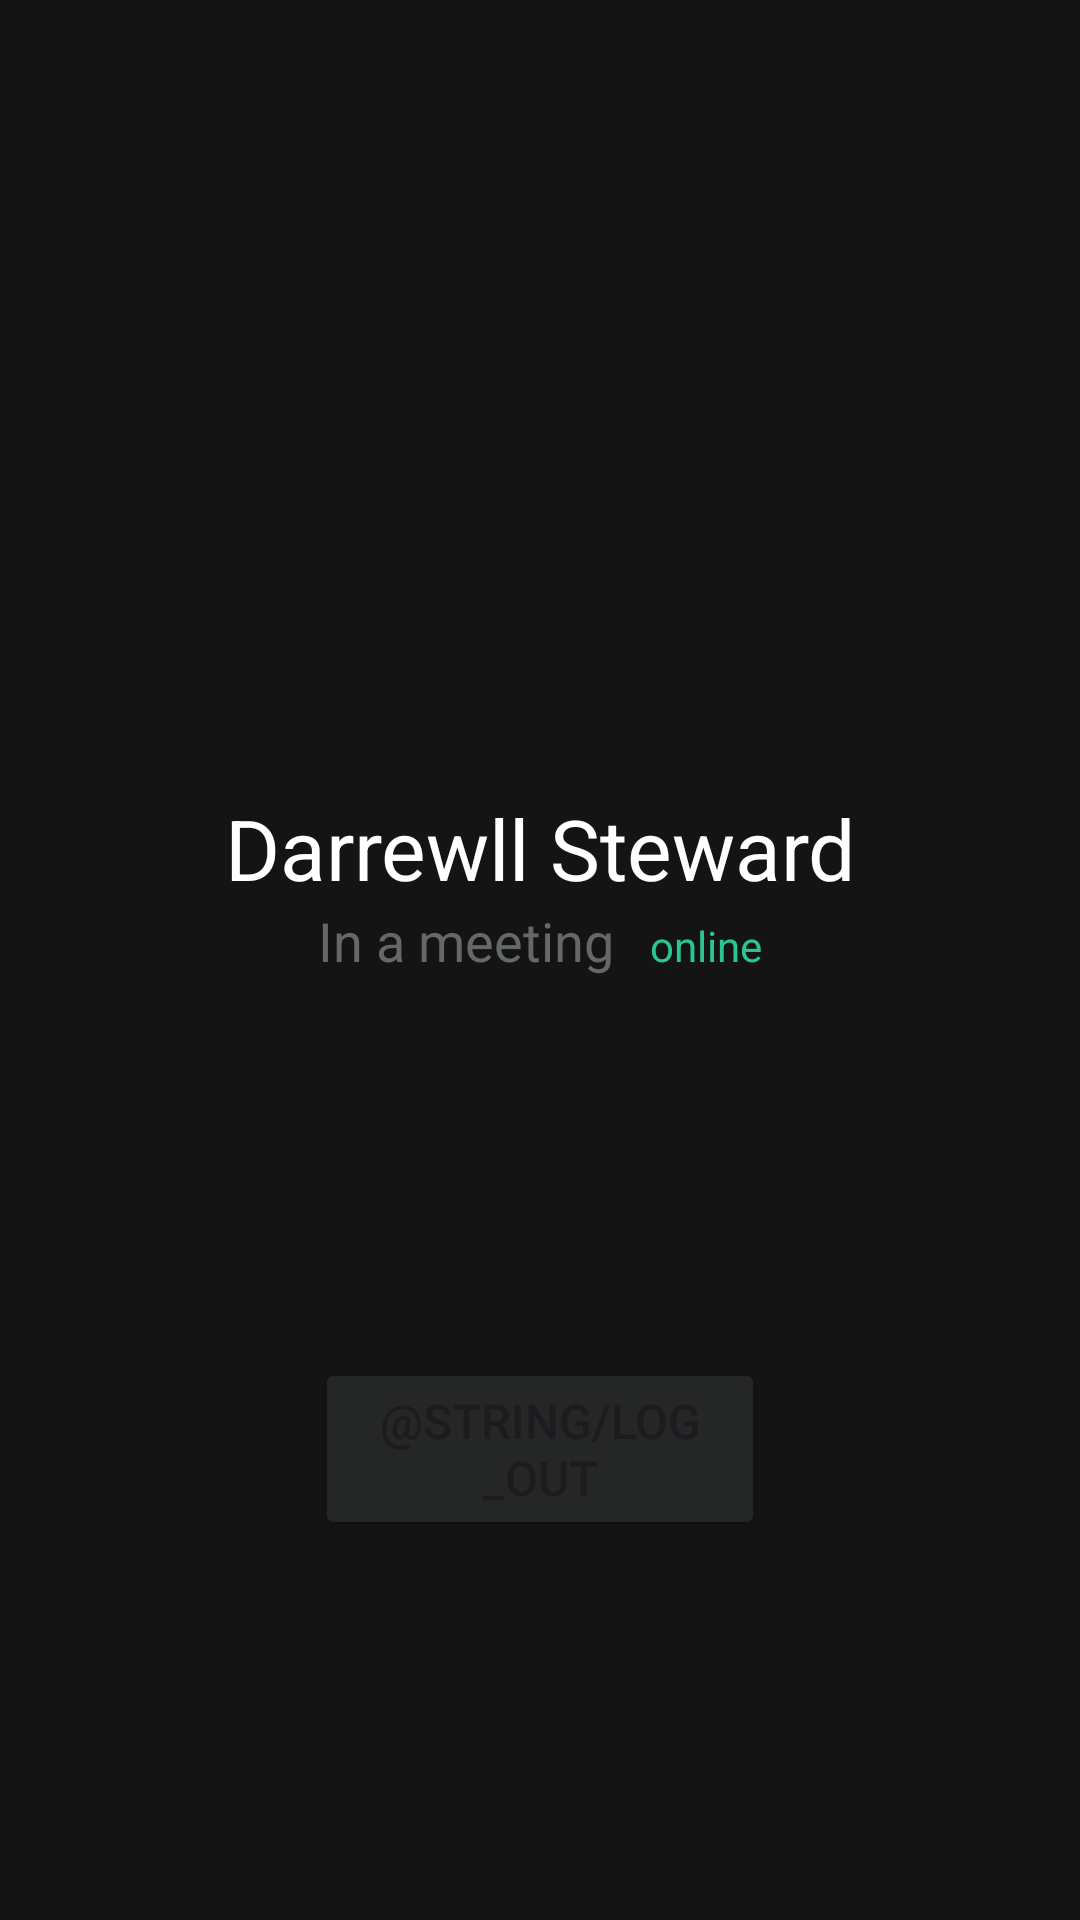

Reconstruct the res/layout file that produces this screen, plus the resources it refers to.
<!-- AndroidManifest.xml: application theme Theme.TFS_spring_2024_Shelkovenko -->
<!-- res/layout/fragment_profile.xml -->
<?xml version="1.0" encoding="utf-8"?>
<androidx.constraintlayout.widget.ConstraintLayout xmlns:android="http://schemas.android.com/apk/res/android"
    xmlns:app="http://schemas.android.com/apk/res-auto"
    xmlns:tools="http://schemas.android.com/tools"
    android:layout_width="match_parent"
    android:layout_height="match_parent"
    tools:context=".presentation.profile.ProfileFragment"
    android:background="@color/light_black">


    <com.google.android.material.imageview.ShapeableImageView
        android:id="@+id/user_avatar_image"
        android:layout_width="150dp"
        android:layout_height="150dp"
        android:contentDescription="@string/user_avatar"
        android:src="@drawable/ic_launcher_background"
        app:layout_constraintBottom_toBottomOf="parent"
        app:layout_constraintEnd_toEndOf="parent"
        app:layout_constraintHorizontal_bias="0.5"
        app:layout_constraintStart_toStartOf="parent"
        app:layout_constraintTop_toTopOf="parent"
        app:layout_constraintVertical_bias="0.2"
        app:shapeAppearanceOverlay="@style/ShapeAppearanceOverlay.CutCornersAvatarShape" />

    <TextView
        android:id="@+id/user_name"
        android:layout_width="wrap_content"
        android:layout_height="wrap_content"
        android:layout_marginTop="16dp"
        android:text="Darrewll Steward"
        android:textSize="28sp"
        android:textColor="@color/white"
        app:layout_constraintEnd_toEndOf="parent"
        app:layout_constraintStart_toStartOf="parent"
        app:layout_constraintTop_toBottomOf="@+id/user_avatar_image" />

    <LinearLayout
        android:id="@+id/user_status_container"
        android:layout_width="wrap_content"
        android:layout_height="wrap_content"
        app:layout_constraintEnd_toEndOf="parent"
        app:layout_constraintStart_toStartOf="parent"
        app:layout_constraintTop_toBottomOf="@+id/user_name">

        <TextView
            android:id="@+id/user_activity_status"
            android:layout_width="wrap_content"
            android:layout_height="wrap_content"
            android:text="In a meeting"
            android:textColor="@color/light_gray"
            android:textSize="18sp"
            app:layout_constraintEnd_toEndOf="parent"
            app:layout_constraintStart_toStartOf="parent"
            app:layout_constraintTop_toBottomOf="@+id/user_avatar_image" />

        <TextView
            android:id="@+id/user_connection_status"
            android:layout_width="wrap_content"
            android:layout_height="wrap_content"
            android:layout_marginStart="12dp"
            android:text="online"
            android:textColor="@color/green"
            android:textSize="14sp"
            app:layout_constraintEnd_toEndOf="parent"
            app:layout_constraintStart_toStartOf="parent"
            app:layout_constraintTop_toBottomOf="@+id/user_avatar_image" />

    </LinearLayout>

    <Button
        android:layout_width="150dp"
        android:layout_height="wrap_content"
        android:backgroundTint="@color/gray"
        android:text="@string/log_out"
        android:textSize="16sp"
        app:layout_constraintBottom_toBottomOf="parent"
        app:layout_constraintEnd_toEndOf="parent"
        app:layout_constraintHorizontal_bias="0.5"
        app:layout_constraintStart_toStartOf="parent"
        app:layout_constraintTop_toBottomOf="@id/user_status_container" />

</androidx.constraintlayout.widget.ConstraintLayout>
<!-- resources referenced by this layout -->
<resources>
  <color name="gray">#FF252626</color>
  <color name="green">#FF2bc493</color>
  <color name="light_black">#EA000000</color>
  <color name="light_gray">#FF646967</color>
  <color name="white">#FFFFFFFF</color>
  <string name="user_avatar">User avatar</string>
  <style name="ShapeAppearanceOverlay.CutCornersAvatarShape" parent="">
          <item name="cornerSize">10%</item>
      </style>&gt;
  <style name="Theme.TFS_spring_2024_Shelkovenko" parent="Base.Theme.TFS_spring_2024_Shelkovenko" />
  <style name="Base.Theme.TFS_spring_2024_Shelkovenko" parent="Theme.Material3.Light.NoActionBar">
          
          <item name="colorPrimary">@color/gray</item>
          <item name="emojiDefaultAttr">@style/DefaultEmojiReactionStyle</item>
      </style>
  <style name="DefaultEmojiReactionStyle">
          <item name="reactionCount">0</item>
          <item name="emojiCode">"2764"</item>
          <item name="textColor">@color/light_black</item>
          <item name="textSize">16sp</item>
          <item name="selectedBackgroundColor">@color/light_blue</item>
          <item name="unselectedBackgroundColor">@color/white</item>
          <item name="isSelectedReaction">false</item>
          <item name="borderColor">@color/gray</item>
          <item name="borderWidth">1dp</item>
      </style>
  <color name="light_blue">#FF42c5f5</color>
</resources>
